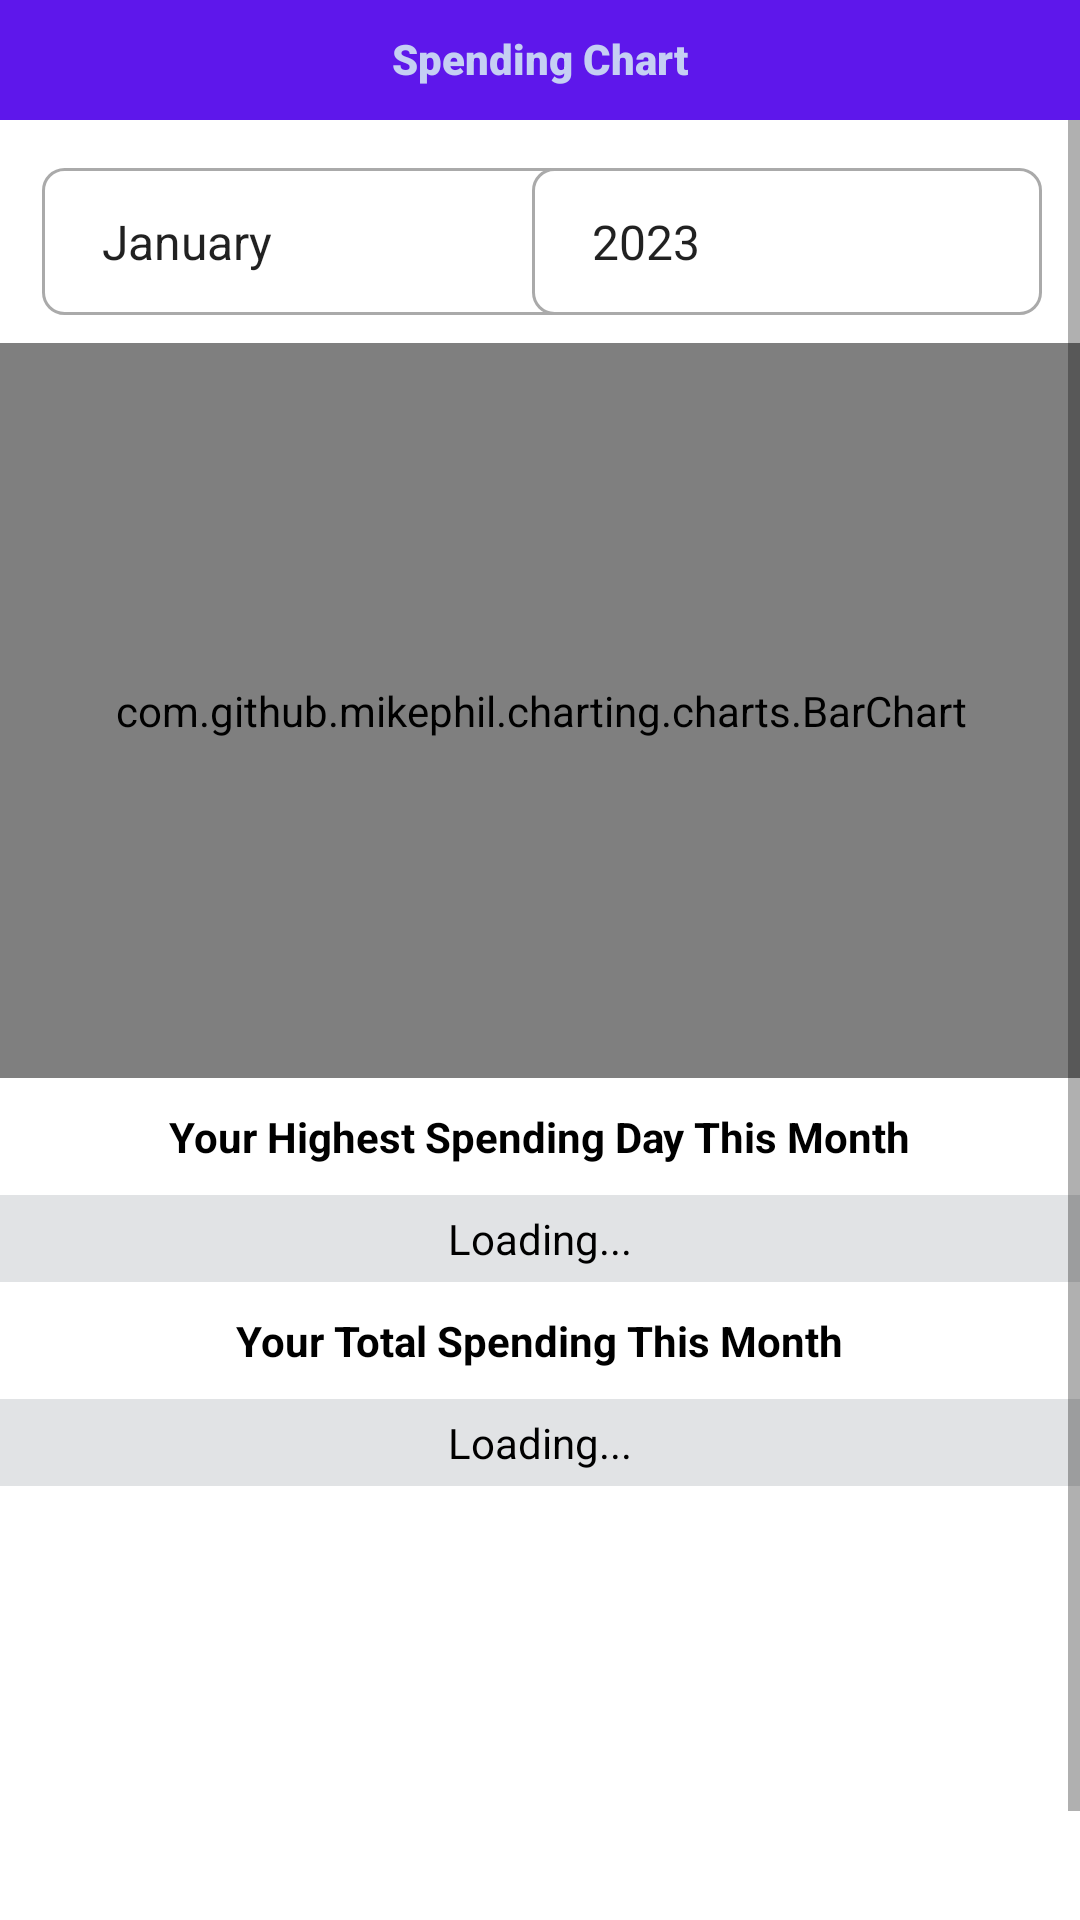

Write the Android layout XML for this screen, with the resource values it uses.
<!-- AndroidManifest.xml: activity theme Theme.BeyondBarriersMart.NoActionBar -->
<!-- res/layout/activity_spending_chart.xml -->
<?xml version="1.0" encoding="utf-8"?>
    <androidx.constraintlayout.widget.ConstraintLayout
        xmlns:android="http://schemas.android.com/apk/res/android"
        xmlns:app="http://schemas.android.com/apk/res-auto"
        xmlns:tools="http://schemas.android.com/tools"
        android:layout_width="match_parent"
        android:layout_height="match_parent"
        tools:context=".SpendingChartActivity">


    <ScrollView
        android:id="@+id/scrollView"
        android:layout_width="match_parent"
        android:layout_height="0dp"
        app:layout_constraintTop_toTopOf="@+id/spendingLimitTitle">

        <androidx.constraintlayout.widget.ConstraintLayout
            android:layout_width="match_parent"
            android:layout_height="match_parent"
            android:layout_marginTop="40dp"
            android:paddingBottom="120dp"
            app:layout_constraintEnd_toEndOf="parent"
            app:layout_constraintStart_toStartOf="parent"
            app:layout_constraintTop_toTopOf="parent"
            tools:context=".SpendingChartActivity">

            <CheckBox
                android:id="@+id/stopSpendingLimitCb"
                android:layout_width="wrap_content"
                android:layout_height="wrap_content"
                android:text="@string/spending_limit_reach_cb_text"
                android:visibility="gone"
                app:layout_constraintEnd_toEndOf="parent"
                app:layout_constraintHorizontal_bias="0.236"
                app:layout_constraintStart_toStartOf="parent"
                app:layout_constraintTop_toBottomOf="@+id/setSpendingLimitAmtText" />

            <CheckBox
                android:id="@+id/warnSpendingLimitCb"
                android:layout_width="wrap_content"
                android:layout_height="wrap_content"
                android:text="@string/warn_spending_limit_cb_text"
                android:visibility="gone"
                app:layout_constraintEnd_toEndOf="parent"
                app:layout_constraintHorizontal_bias="0.195"
                app:layout_constraintStart_toStartOf="parent"
                app:layout_constraintTop_toBottomOf="@+id/stopSpendingLimitCb" />

            <com.github.mikephil.charting.charts.BarChart
                android:id="@+id/barchart"
                android:layout_width="379dp"
                android:layout_height="245dp"
                android:foregroundGravity="center_vertical|center|center_horizontal"
                android:padding="10dp"
                app:layout_constraintBottom_toBottomOf="parent"
                app:layout_constraintEnd_toEndOf="parent"
                app:layout_constraintStart_toStartOf="parent"
                app:layout_constraintTop_toBottomOf="@+id/monthSpinner"
                app:layout_constraintVertical_bias="0.045" />

            <Spinner
                android:id="@+id/monthSpinner"
                android:layout_width="200dp"
                android:layout_height="49dp"
                android:layout_marginTop="16dp"
                android:background="@drawable/custom_input"
                android:entries="@array/month_group"
                android:paddingStart="12dp"
                android:paddingEnd="12dp"
                app:layout_constraintEnd_toEndOf="parent"
                app:layout_constraintHorizontal_bias="0.087"
                app:layout_constraintStart_toStartOf="parent"
                app:layout_constraintTop_toTopOf="parent" />

            <Spinner
                android:id="@+id/yearSpinner"
                android:layout_width="170dp"
                android:layout_height="49dp"
                android:layout_marginTop="16dp"
                android:background="@drawable/custom_input"
                android:entries="@array/year_group"
                android:paddingStart="12dp"
                android:paddingEnd="12dp"
                app:layout_constraintEnd_toEndOf="parent"
                app:layout_constraintHorizontal_bias="0.933"
                app:layout_constraintStart_toStartOf="parent"
                app:layout_constraintTop_toTopOf="parent" />

            <TextView
                android:id="@+id/highestSpendingTextview"
                android:layout_width="wrap_content"
                android:layout_height="wrap_content"
                android:layout_marginTop="10dp"
                android:text="@string/highest_spending_textview"
                android:textColor="@color/black"
                android:textStyle="bold"
                app:layout_constraintEnd_toEndOf="parent"
                app:layout_constraintStart_toStartOf="parent"
                app:layout_constraintTop_toBottomOf="@+id/barchart" />

            <TextView
                android:id="@+id/highestSpendingAmtTextview"
                android:layout_width="360dp"
                android:layout_height="wrap_content"
                android:layout_marginTop="10dp"
                android:background="@color/material_dynamic_neutral90"
                android:padding="5dp"
                android:text="@string/highest_spending_amt_textview"
                android:textAlignment="center"
                android:textColor="@color/black"
                app:layout_constraintEnd_toEndOf="parent"
                app:layout_constraintStart_toStartOf="parent"
                app:layout_constraintTop_toBottomOf="@+id/highestSpendingTextview" />

            <TextView
                android:id="@+id/totalSpendingTextview"
                android:layout_width="wrap_content"
                android:layout_height="wrap_content"
                android:layout_marginTop="10dp"
                android:text="@string/total_spending_textview"
                android:textColor="@color/black"
                android:textStyle="bold"
                app:layout_constraintEnd_toEndOf="parent"
                app:layout_constraintStart_toStartOf="parent"
                app:layout_constraintTop_toBottomOf="@+id/highestSpendingAmtTextview" />

            <TextView
                android:id="@+id/totalSpendingAmtTextview"
                android:layout_width="360dp"
                android:layout_height="wrap_content"
                android:layout_marginTop="10dp"
                android:background="@color/material_dynamic_neutral90"
                android:padding="5dp"
                android:text="@string/total_spending_amt_textview"
                android:textAlignment="center"
                android:textColor="@color/black"
                app:layout_constraintEnd_toEndOf="parent"
                app:layout_constraintStart_toStartOf="parent"
                app:layout_constraintTop_toBottomOf="@+id/totalSpendingTextview" />

            <TextView
                android:id="@+id/setSpendingLimitTextview"
                android:layout_width="wrap_content"
                android:layout_height="wrap_content"
                android:layout_marginTop="10dp"
                android:text="@string/set_spending_limit_textview"
                android:textColor="@color/black"
                android:textStyle="bold"
                android:visibility="gone"
                app:layout_constraintEnd_toEndOf="parent"
                app:layout_constraintStart_toStartOf="parent"
                app:layout_constraintTop_toBottomOf="@+id/totalSpendingAmtTextview" />

            <EditText
                android:id="@+id/setSpendingLimitAmtText"
                android:layout_width="360dp"
                android:layout_height="48dp"
                android:background="@drawable/custom_input"
                android:ems="10"
                android:inputType="numberDecimal"
                android:paddingStart="12dp"
                android:paddingEnd="12dp"
                android:text="@string/set_spending_limit_text"
                android:visibility="gone"
                app:layout_constraintEnd_toEndOf="parent"
                app:layout_constraintStart_toStartOf="parent"
                app:layout_constraintTop_toBottomOf="@+id/totalSpendingAmtTextview" />

            <Button
                android:id="@+id/spendingChartRefreshButton"
                android:layout_width="wrap_content"
                android:layout_height="wrap_content"
                android:layout_marginTop="15dp"
                android:text="@string/refresh_button_text"
                android:visibility="invisible"
                app:layout_constraintBottom_toBottomOf="parent"
                app:layout_constraintEnd_toEndOf="parent"
                app:layout_constraintHorizontal_bias="0.498"
                app:layout_constraintStart_toStartOf="parent"
                app:layout_constraintTop_toBottomOf="@+id/totalSpendingAmtTextview"
                app:layout_constraintVertical_bias="0.466" />


        </androidx.constraintlayout.widget.ConstraintLayout>
    </ScrollView>


    <FrameLayout
        android:id="@+id/spending_chart_fragment_container"
        android:layout_width="match_parent"
        android:layout_height="match_parent"
        android:visibility="visible" />

    <TextView
        android:id="@+id/spendingLimitTitle"
        android:layout_width="match_parent"
        android:layout_height="40dp"
        android:background="@color/main_theme_color"
        android:fontFamily="sans-serif-black"
        android:paddingTop="10dp"
        android:text="@string/spending_chart_title"
        android:textAlignment="center"
        android:textColor="#C5CFF3"
        android:textColorHighlight="#FFFFFF"
        android:textColorLink="#FFFFFF"
        android:visibility="visible"
        app:layout_constraintEnd_toEndOf="parent"
        app:layout_constraintStart_toStartOf="parent"
        app:layout_constraintTop_toTopOf="parent" />


    </androidx.constraintlayout.widget.ConstraintLayout>
<!-- resources referenced by this layout -->
<resources>
  <string-array name="month_group">
          <item>January</item>
          <item>February</item>
          <item>March</item>
          <item>April</item>
          <item>May</item>
          <item>June</item>
          <item>July</item>
          <item>August</item>
          <item>September</item>
          <item>October</item>
          <item>November</item>
          <item>December</item>
      </string-array>
  <string-array name="year_group">
          <item>2023</item>
          <item>2024</item>
          <item>2025</item>
      </string-array>
  <color name="black">#FF000000</color>
  <color name="main_theme_color">#5E17EB</color>
  <!-- drawable custom_input (drawable) -->
  <?xml version="1.0" encoding="utf-8"?>
  <selector xmlns:android="http://schemas.android.com/apk/res/android">
  
      
      <item android:state_enabled="true" android:state_focused="true">
          <shape android:shape = "rectangle">
  
              <solid android:color = "@android:color/white"/>
              <corners android:radius = "7dp"/>
              <stroke android:color="@color/main_theme_color" android:width="1dp"/>
          </shape>
      </item>
  
      
      <item android:state_enabled="true">
          <shape android:shape = "rectangle">
              <solid android:color = "@android:color/white"/>
              <corners android:radius = "7dp"/>
              <stroke android:color="@android:color/darker_gray" android:width="1dp"/>
          </shape>
      </item>
  
  </selector>
  <string name="highest_spending_amt_textview">Loading...</string>
  <string name="highest_spending_textview">Your Highest Spending Day This Month</string>
  <string name="refresh_button_text">Refresh</string>
  <string name="set_spending_limit_text">1000.00</string>
  <string name="set_spending_limit_textview">Set Spending Limit</string>
  <string name="spending_chart_title">Spending Chart</string>
  <string name="spending_limit_reach_cb_text">Stop payments if spending limit is reached.</string>
  <string name="total_spending_amt_textview">Loading...</string>
  <string name="total_spending_textview">Your Total Spending This Month</string>
  <string name="warn_spending_limit_cb_text">Warn me if I am close to spending limit.</string>
  <style name="Theme.BeyondBarriersMart.NoActionBar">
          <item name="windowActionBar">false</item>
          <item name="windowNoTitle">true</item>
      </style>
</resources>
